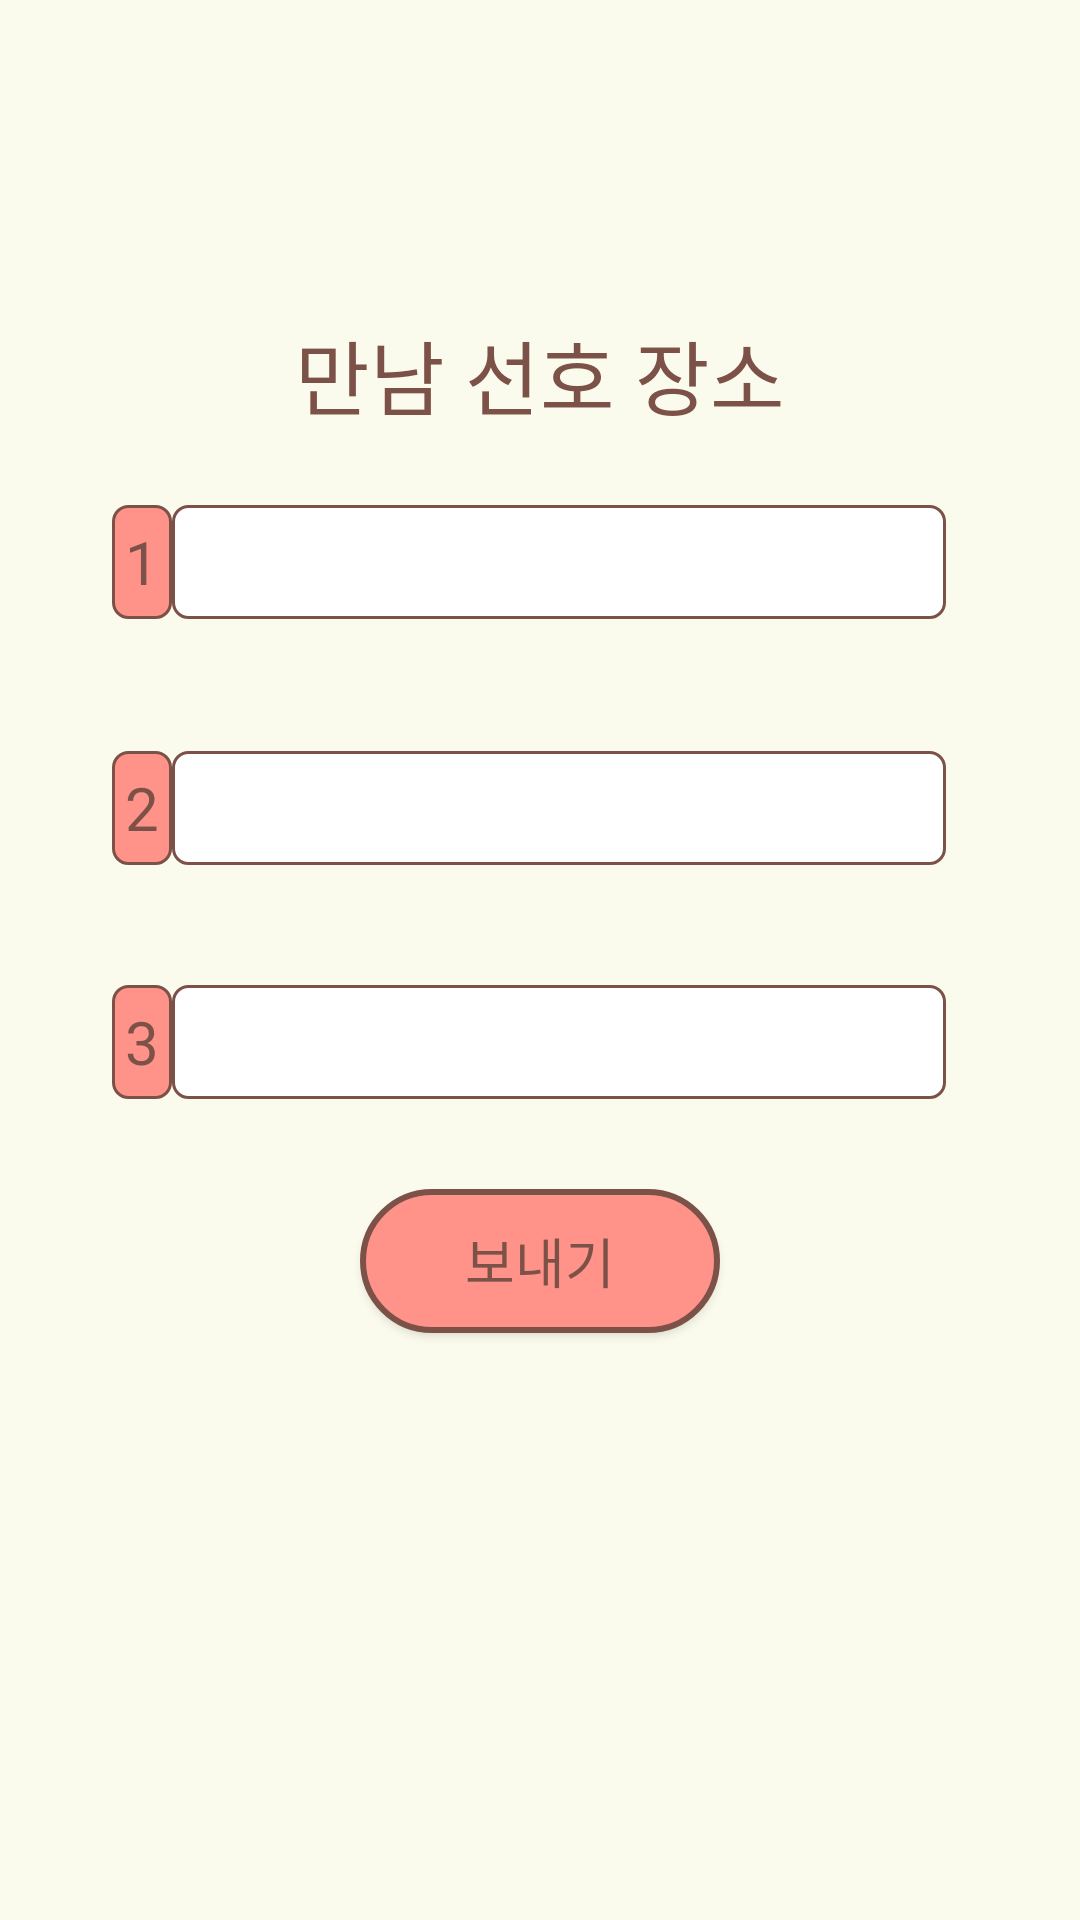

Write the Android layout XML for this screen, with the resource values it uses.
<!-- AndroidManifest.xml: application theme Theme.RomanceSample -->
<!-- res/layout/activity_choose_place.xml -->
<?xml version="1.0" encoding="utf-8"?>
<androidx.constraintlayout.widget.ConstraintLayout xmlns:android="http://schemas.android.com/apk/res/android"
    xmlns:app="http://schemas.android.com/apk/res-auto"
    xmlns:tools="http://schemas.android.com/tools"
    android:id="@+id/main"
    android:layout_width="match_parent"
    android:layout_height="match_parent"
    android:background="#FBFBED"

    tools:context=".choose_place">

    <TextView
        android:id="@+id/textView31"
        android:layout_width="wrap_content"
        android:layout_height="wrap_content"
        android:layout_marginTop="105dp"
        android:fontFamily="@font/scd6"
        android:text="만남 선호 장소"
        android:textSize="27dp"
        android:textColor="#7C5147"
        app:layout_constraintEnd_toEndOf="parent"
        app:layout_constraintStart_toStartOf="parent"
        app:layout_constraintTop_toTopOf="parent" />

    <EditText
        android:id="@+id/locationEditText2"
        android:layout_width="258dp"

        android:layout_height="38dp"
        android:layout_marginTop="44dp"
        android:background="@drawable/whitebox"
        android:ems="10"
        android:focusable="false"

        android:inputType="text"
        app:layout_constraintEnd_toEndOf="parent"
        app:layout_constraintHorizontal_bias="0.562"
        app:layout_constraintStart_toStartOf="parent"
        app:layout_constraintTop_toBottomOf="@+id/locationEditText1" />

    <EditText
        android:id="@+id/locationEditText3"
        android:layout_width="258dp"
        android:layout_height="38dp"
        android:layout_marginTop="40dp"
        android:background="@drawable/whitebox"
        android:ems="10"
        android:focusable="false"
        android:inputType="text"
        app:layout_constraintEnd_toEndOf="@+id/locationEditText2"
        app:layout_constraintStart_toEndOf="@+id/textView42"
        app:layout_constraintTop_toBottomOf="@+id/locationEditText2" />

    <TextView
        android:id="@+id/textView43"
        android:layout_width="20dp"
        android:layout_height="38dp"
        android:gravity="center"

        android:background="@drawable/pinkbox"
        android:fontFamily="@font/scd5"
        android:text="3"
        android:textAlignment="center"
        android:textColor="@color/custom_brown"
        android:textSize="20sp"
        app:layout_constraintEnd_toStartOf="@+id/locationEditText3"
        app:layout_constraintTop_toTopOf="@+id/locationEditText3" />

    <TextView
        android:id="@+id/textView42"
        android:layout_width="20dp"
        android:layout_height="38dp"
        android:background="@drawable/pinkbox"
        android:fontFamily="@font/scd5"
        android:text="2"
        android:gravity="center"

        android:textAlignment="center"
        android:textColor="@color/custom_brown"
        android:textSize="20sp"
        app:layout_constraintEnd_toStartOf="@+id/locationEditText2"
        app:layout_constraintTop_toTopOf="@+id/locationEditText2" />

    <TextView
        android:id="@+id/textView40"
        android:layout_width="20dp"
        android:gravity="center"
        android:layout_height="38dp"
        android:background="@drawable/pinkbox"
        android:fontFamily="@font/scd5"
        android:text="1"
        android:textAlignment="center"
        android:textColor="@color/custom_brown"
        android:textSize="20sp"
        app:layout_constraintEnd_toStartOf="@+id/locationEditText1"
        app:layout_constraintTop_toTopOf="@+id/locationEditText1" />

    <EditText
        android:id="@+id/locationEditText1"
        android:layout_width="258dp"
        android:layout_height="38dp"
        android:layout_marginTop="24dp"
        android:background="@drawable/whitebox"
        android:ems="10"
        android:focusable="false"
        android:inputType="text"
        app:layout_constraintEnd_toEndOf="parent"
        app:layout_constraintHorizontal_bias="0.562"
        app:layout_constraintStart_toStartOf="parent"
        app:layout_constraintTop_toBottomOf="@+id/textView31" />

    <androidx.appcompat.widget.AppCompatButton
        android:id="@+id/send_place"
        android:background="@drawable/no_btn"
        android:layout_width="120dp"
        android:layout_height="wrap_content"
        android:layout_marginTop="30dp"
        android:text="보내기"
        android:textSize="18dp"
        android:fontFamily="@font/scd5"
        android:textColor="@color/custom_brown"
        app:layout_constraintEnd_toEndOf="parent"
        app:layout_constraintStart_toStartOf="parent"
        app:layout_constraintTop_toBottomOf="@+id/locationEditText3" />

</androidx.constraintlayout.widget.ConstraintLayout>
<!-- resources referenced by this layout -->
<resources>
  <color name="custom_brown">#7c5147</color>
  <!-- drawable no_btn (drawable) -->
  <?xml version="1.0" encoding="utf-8"?>
  <shape xmlns:android="http://schemas.android.com/apk/res/android">
      <gradient
          android:startColor="#FF9289"
          android:endColor="#FF9289"
          android:type="linear"
          android:angle="90"
          />
      <stroke
          android:color="#7c5147"
          android:width="2dp"/>
      <corners android:bottomLeftRadius="30dp"
          android:bottomRightRadius="30dp"
          android:topLeftRadius="30dp"
          android:topRightRadius="30dp"/>
      <padding android:left="0dip" android:top="0dip" android:right="0dip" android:bottom="0dip" />
  </shape>
  <!-- drawable pinkbox (drawable) -->
  <?xml version="1.0" encoding="utf-8"?>
  <shape xmlns:android="http://schemas.android.com/apk/res/android">
      <gradient
          android:startColor="#FF9289"
          android:endColor="#FF9289"
          android:type="linear"
          android:angle="90"
          />
      <stroke
          android:color="#7c5147"
          android:width="1dp"/>
      <corners android:bottomLeftRadius="5dp"
          android:bottomRightRadius="5dp"
          android:topLeftRadius="5dp"
          android:topRightRadius="5dp"/>
      <padding android:left="0dip" android:top="0dip" android:right="0dip" android:bottom="0dip" />
  </shape>
  <!-- drawable whitebox (drawable) -->
  <?xml version="1.0" encoding="utf-8"?>
  <shape xmlns:android="http://schemas.android.com/apk/res/android">
      <gradient
          android:startColor="#ffffff"
          android:endColor="#ffffff"
          android:type="linear"
          android:angle="90"
          />
      <stroke
          android:color="#7c5147"
          android:width="1dp"/>
      <corners android:bottomLeftRadius="5dp"
          android:bottomRightRadius="5dp"
          android:topLeftRadius="5dp"
          android:topRightRadius="5dp"/>
      <padding android:left="0dip" android:top="0dip" android:right="0dip" android:bottom="0dip" />
  </shape>
  <style name="Theme.RomanceSample" parent="Base.Theme.RomanceSample" />
  <style name="Base.Theme.RomanceSample" parent="Theme.Material3.DayNight.NoActionBar">
          
          
  
      </style>
</resources>
